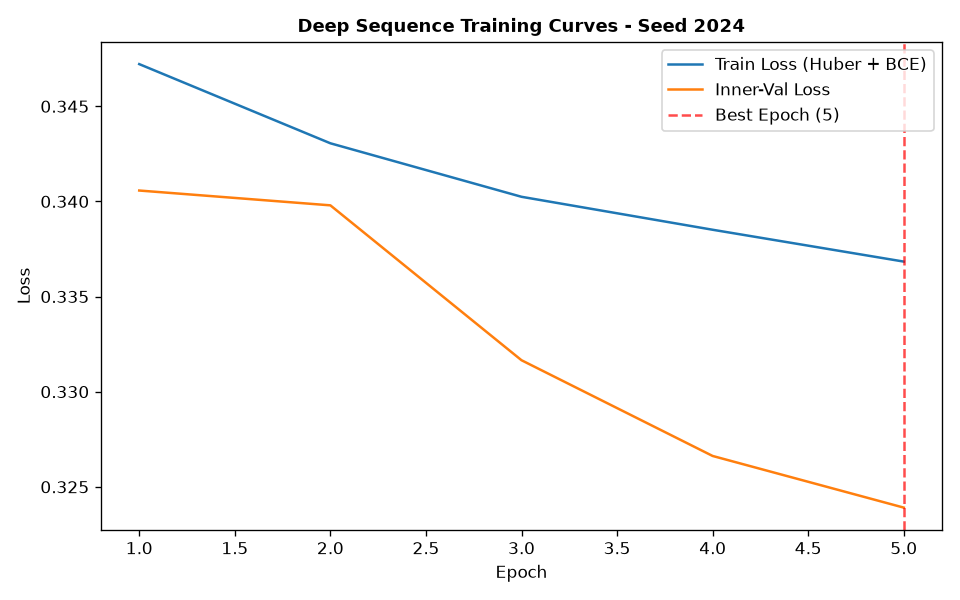

The file beside this chart, header and first rows:
epoch, train_loss, train_ret_loss, train_dir_loss, val_loss, val_ret_loss, val_dir_loss, lr
1, 0.3472, 0.0008528, 0.6927, 0.3406, 0.000523, 0.6801, 0.001
2, 0.3431, 0.0006588, 0.6848, 0.3398, 0.0005838, 0.6784, 0.001
3, 0.3402, 0.0006045, 0.6793, 0.3317, 0.0005151, 0.6623, 0.001
4, 0.3385, 0.0005059, 0.676, 0.3266, 0.0004314, 0.6524, 0.001
5, 0.3368, 0.0004959, 0.6727, 0.3239, 0.000358, 0.6471, 0.001
